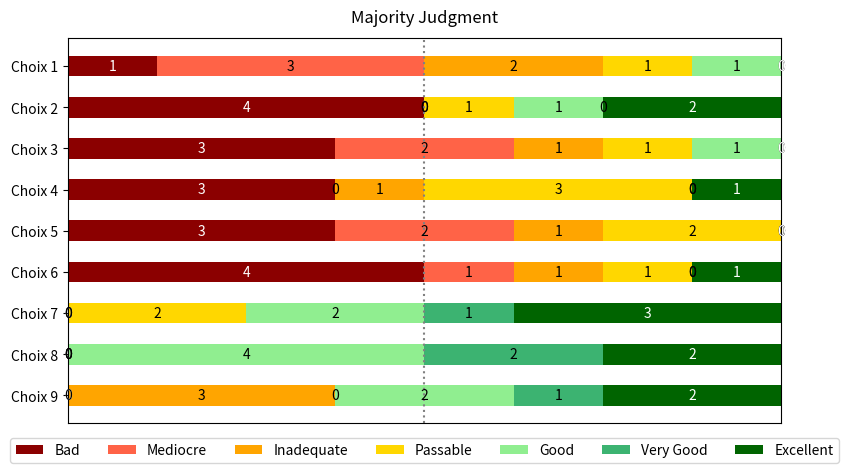

This chart was generated by the following Python code:
#!/bin/env python3

from math import *
from statistics import *
import numpy as np
import matplotlib.pyplot as plt
from matplotlib.colors import colorConverter

category_names = ['Bad', 'Mediocre', 'Inadequate', 'Passable', 'Good', 'Very Good', 'Excellent']

#############################################
#			1	2	3	4	5	6	7	8	9
#
# [redacted]
# [redacted]
# [redacted]
# [redacted]
# [redacted]
# [redacted]
# [redacted]
# [redacted]
#
#############################################

results = {
    'Choix 1': [1, 3, 2, 1, 1, 0, 0],
    'Choix 2': [4, 0, 0, 1, 1, 0, 2],
    'Choix 3': [3, 2, 1, 1, 1, 0, 0],
    'Choix 4': [3, 0, 1, 3, 0, 0, 1],
    'Choix 5': [3, 2, 1, 2, 0, 0, 0],
    'Choix 6': [4, 1, 1, 1, 0, 0, 1],
    'Choix 7': [0, 0, 0, 2, 2, 1, 3],
    'Choix 8': [0, 0, 0, 0, 4, 2, 2],
    'Choix 9': [0, 0, 3, 0, 2, 1, 2],
}

def get_medians(results):
    medians = []
    for key, values in results.items():
        tmp = []
        grade = 0
        for v in values:
            grade += 1
            for i in range (0, v):
                tmp.append(grade)
        medians.append(median(map(float, tmp)))
    return medians

def get_means(results):
    means = []
    for key, values in results.items():
        tmp = []
        grade = 0
        for v in values:
            grade += 1
            for i in range (0, v):
                tmp.append(grade)
        means.append(mean(map(float, tmp)))
    return means

def get_colors():
    # (red, green, blue, alpha) 0 >= x <= 1
    # Example: red = (1.0, 0.0, 0.0, 0.75)
    grade_1 = colorConverter.to_rgb('darkred')
    grade_2 = colorConverter.to_rgb('tomato')
    grade_3 = colorConverter.to_rgb('orange')
    grade_4 = colorConverter.to_rgb('gold')
    grade_5 = colorConverter.to_rgb('lightgreen')
    grade_6 = colorConverter.to_rgb('mediumseagreen')
    grade_7 = colorConverter.to_rgb('darkgreen')
    alpha = (1.0,)
    colors = [grade_1, grade_2, grade_3, grade_4, grade_5, grade_6, grade_7]
    return [ c + alpha for c in colors ]

def survey(results, category_names):
    """
    Parameters
    ----------
    results : dict
        A mapping from question labels to a list of answers per category.
        It is assumed all lists contain the same number of entries and that
        it matches the length of *category_names*.
    category_names : list of str
        The category labels.
    """
    labels = list(results.keys())
    data = np.array(list(results.values()))
    data_cum = data.cumsum(axis=1)
    category_colors = get_colors()

    fig, ax = plt.subplots(figsize=(9.2, 5))
    ax.invert_yaxis()
    ax.xaxis.set_visible(False)
    ax.set_xlim(0, np.sum(data, axis=1).max())

    for i, (colname, color) in enumerate(zip(category_names, category_colors)):
        widths = data[:, i]
        starts = data_cum[:, i] - widths
        rects = ax.barh(labels, widths, left=starts, height=0.5,
                        label=colname, color=color)
        r, g, b, _ = color
        color_text = 'white' if colname == 'Bad' or colname == 'Excellent' else 'black'
        ax.bar_label(rects, label_type='center', color=color_text)

    ax.legend(ncol=len(category_names), bbox_to_anchor=(0.5, -0.02),
              loc='upper center', fontsize='medium')
    median_line = sum(results.get(next(iter(results)))) / 2
    plt.axvline(x=median_line, color='grey', linestyle='dotted')
    plt.title("Majority Judgment", y=1.02)

    return fig, ax

# Print results and winners
i = 0
medians = get_medians(results)
means = get_means(results)
for k, v in results.items():
    maj = floor(medians[i])
    cat = category_names[maj - 1]
    print(k, ":")
    print("    Majority:", cat, "(" + str(category_names.index(cat) + 1) + "/7)")
    print("    Median:", medians[i])
    print("    Floor:", floor(medians[i]))
    print("    Ceil:", ceil(medians[i]))
    print("    Mean:", means[i])
    i += 1

# Display graphics
survey(results, category_names)
plt.show()
